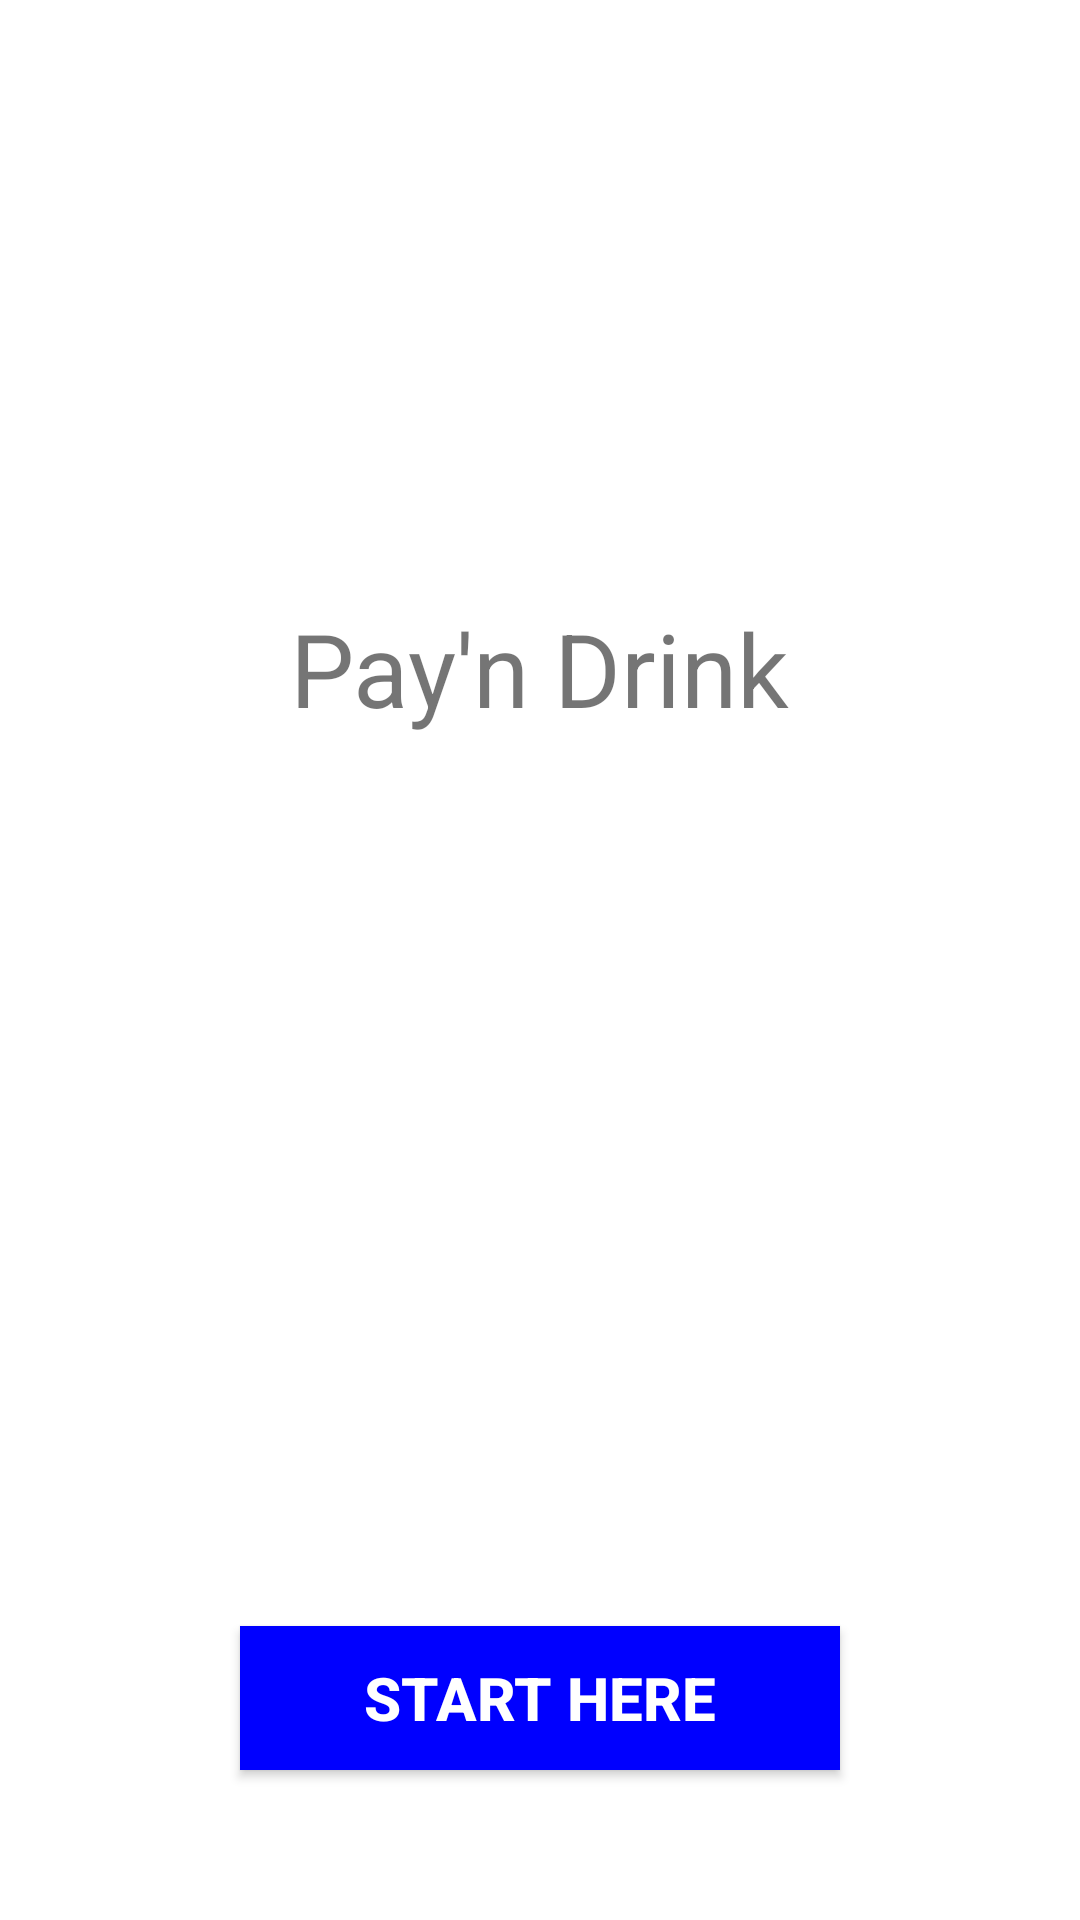

Write the Android layout XML for this screen, with the resource values it uses.
<!-- AndroidManifest.xml: application theme Theme.PaynDrink -->
<!-- res/layout/activity_start.xml -->
<?xml version="1.0" encoding="utf-8"?>
<androidx.constraintlayout.widget.ConstraintLayout xmlns:android="http://schemas.android.com/apk/res/android"
    xmlns:app="http://schemas.android.com/apk/res-auto"
    xmlns:tools="http://schemas.android.com/tools"
    android:layout_width="match_parent"
    android:layout_height="match_parent"
    tools:context=".MainActivity">

    <Button
        android:id="@+id/btnStart"
        android:layout_width="200dp"
        android:layout_height="wrap_content"
        android:text="@string/startButton"
        android:textSize="20sp"
        android:textStyle="bold"
        android:textColor="#fff"
        android:background="#0000ff"
        app:layout_constraintBottom_toBottomOf="parent"
        app:layout_constraintRight_toRightOf="parent"
        app:layout_constraintLeft_toLeftOf="parent"
        android:layout_marginBottom="50dp"
        />

    <TextView
        android:id="@+id/textView"
        android:layout_width="wrap_content"
        android:layout_height="wrap_content"
        android:layout_marginTop="200dp"
        android:text="@string/appTitle"
        android:textSize="34sp"
        app:layout_constraintEnd_toEndOf="parent"
        app:layout_constraintStart_toStartOf="parent"
        app:layout_constraintTop_toTopOf="parent" />

</androidx.constraintlayout.widget.ConstraintLayout>
<!-- resources referenced by this layout -->
<resources>
  <string name="appTitle">Pay\'n Drink</string>
  <string name="startButton">START HERE</string>
  <style name="Theme.PaynDrink" parent="Theme.MaterialComponents.DayNight.DarkActionBar">
          
          <item name="colorPrimary">@color/purple_500</item>
          <item name="colorPrimaryVariant">@color/purple_700</item>
          <item name="colorOnPrimary">@color/white</item>
          
          <item name="colorSecondary">@color/teal_200</item>
          <item name="colorSecondaryVariant">@color/teal_700</item>
          <item name="colorOnSecondary">@color/black</item>
          
          <item name="android:statusBarColor">?attr/colorPrimaryVariant</item>
          
      </style>
  <!-- not gathered from this repository: default colours our renderer supplied (Android Studio template values) -->
  <color name="purple_500">#FF6200EE</color>
  <color name="purple_700">#FF3700B3</color>
  <color name="teal_200">#FF03DAC5</color>
  <color name="teal_700">#FF018786</color>
  <color name="black">#FF000000</color>
  <color name="white">#FFFFFFFF</color>
</resources>
